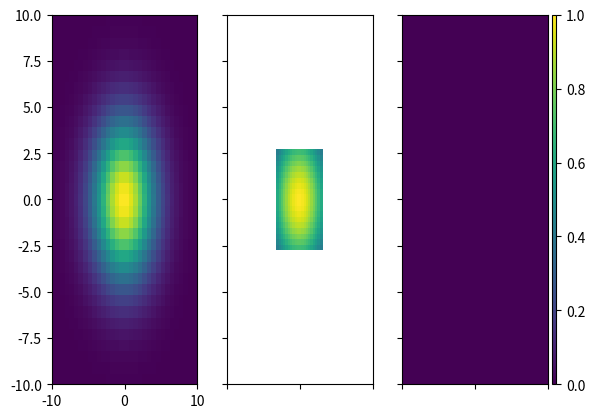

This chart was generated by the following Python code:
# modules
import numpy as np
import matplotlib.pyplot as plt


class Nested2DGrid(object):
    """docstring for NestedGrid"""
    def __init__(self, xx, yy, precision = 7):
        super(Nested2DGrid, self).__init__()
        self.xx = xx
        self.yy = yy
        ny, nx = xx.shape
        self.ny, self.nx = ny, nx
        self.dx = xx[0,1] - xx[0,0]
        self.dy = yy[1,0] - yy[0,0]
        self.xc = xx[ny//2, nx//2]
        self.yc = yy[ny//2, nx//2]
        self.yci, self.xci = ny//2, nx//2

        if (_check := self.check_symmetry(precision))[0]:
            pass
        else:
            print('ERROR\tNested2DGrid: Input grid must be symmetric but not.')
            print('ERROR\tNested2DGrid: Condition.')
            print('ERROR\tNested2DGrid: [xcent, ycent, dx, dy]')
            print('ERROR\tNested2DGrid: ', _check[1])
            return None

        # retrive x and y
        x = self.xx[0,:]
        y = self.yy[:,0]
        xe = np.hstack([x - self.dx * 0.5, x[-1] + self.dx * 0.5])
        ye = np.hstack([y - self.dy * 0.5, y[-1] + self.dy * 0.5])
        self.x, self.y = x, y
        self.xe, self.ye = xe, ye


    def check_symmetry(self, decimals = 7):
        nx, ny = self.nx, self.ny
        xc = np.round(self.xc, decimals)
        yc = np.round(self.yc, decimals)
        _xcent = (xc == 0.) if nx%2 == 1 else (xc == - np.round(self.xx[ny//2 - 1, nx//2 - 1], decimals))
        _ycent = (yc == 0.) if ny%2 == 1 else (yc == - np.round(self.yy[ny//2 - 1, nx//2 - 1], decimals))
        delxs = (self.xx[1:,1:] - self.xx[:-1,:-1]) / self.dx
        delys = (self.yy[1:,1:] - self.yy[:-1,:-1]) / self.dy
        _xdel = (np.round(delxs, decimals) == 1. ).all()
        _ydel = (np.round(delys, decimals)  == 1. ).all()
        cond = [_xcent, _ycent, _xdel, _ydel]
        return all(cond), cond
    

    def nest(self, xlim,  ylim, nsub = 2):
        if (len(xlim) != 2) | (len(ylim) != 2):
            print('ERROR\tnest: Input xlim and/or ylim is not valid.')
            return 0

        self.nsub = nsub
        self.xlim_sub, self.ylim_sub = xlim, ylim
        ximin, ximax = index_between(self.x, xlim, mode='edge')[0]
        yimin, yimax = index_between(self.y, ylim, mode='edge')[0]
        _nx = ximax - ximin + 1
        _ny = yimax - yimin + 1
        xemin, xemax = self.xe[ximin], self.xe[ximax + 1]
        yemin, yemax = self.ye[yimin], self.ye[yimax + 1]
        self.xi0, self.xi1 = ximin, ximax # Starting and ending indices of nested grid
        self.yi0, self.yi1 = yimin, yimax # Starting and ending indices of nested grid

        # nested grid
        xe_sub = np.linspace(xemin, xemax, _nx * nsub + 1)
        ye_sub = np.linspace(yemin, yemax, _ny * nsub + 1)
        x_sub = 0.5 * (xe_sub[:-1] + xe_sub[1:])
        y_sub = 0.5 * (ye_sub[:-1] + ye_sub[1:])
        xx_sub, yy_sub = np.meshgrid(x_sub, y_sub)
        self.xe_sub, self.ye_sub = xe_sub, ye_sub
        self.x_sub, self.y_sub = x_sub, y_sub
        self.xx_sub, self.yy_sub = xx_sub, yy_sub
        self.dx_sub, self.dy_sub = self.dx / nsub, self.dy / nsub
        self.nx_sub, self.ny_sub = len(x_sub), len(y_sub)
        return xx_sub, yy_sub


    def where_subgrid(self):
        return np.where(
            (self.xx >= self.xlim_sub[0]) * (self.xx <= self.xlim_sub[1]) \
            * (self.yy >= self.ylim_sub[0]) * (self.yy <= self.ylim_sub[1]))


    def binning_onsubgrid(self, data):
        nbin = self.nsub
        d_avg = np.array([
            data[i::nbin, i::nbin]
            for i in range(nbin)
            ])
        return np.average(d_avg, axis = 0)


    def edgecut_indices(self, xlength, ylength):
        # edge indices for subgrid
        xi = int(xlength / self.dx_sub) if self.dx_sub > 0 else int(- xlength / self.dx_sub)
        yi = int(ylength / self.dy_sub)
        xi = (xi + self.nsub - 1) // self.nsub * self.nsub
        yi = (yi + self.nsub - 1) // self.nsub * self.nsub
        nxsub = int(self.nx_sub - 2 * xi)
        nysub = int(self.ny_sub - 2 * yi)
        # for original grid
        xi0 = int((self.nx - nxsub / self.nsub) / 2)
        yi0 = int((self.ny - nysub / self.nsub) / 2)

        return xi, yi, xi0, yi0


    def binning(self, nbin):
        if nbin%2 == 0:
            xx, yy = self.shift()
        else:
            xx, yy = self.xx.copy(), self.yy.copy()

        xcut = self.nx%nbin
        ycut = self.ny%nbin
        _xx = xx[ycut//2:-ycut//2, xcut//2:-xcut//2]
        _yy = yy[ycut//2:-ycut//2, xcut//2:-xcut//2]
        xx_avg = np.array([
            _xx[i::nbin, i::nbin]
            for i in range(nbin)
            ])
        yy_avg = np.array([
            _yy[i::nbin, i::nbin]
            for i in range(nbin)
            ])

        return np.average(xx_avg, axis= 0), np.average(yy_avg, axis= 0)


    def shift(self):
        rex = np.arange(-self.nx//2, self.nx//2+1, 1) + 0.5
        rex *= self.dx
        rey = np.arange(-self.ny//2, self.ny//2+1, 1) + 0.5
        rey *= self.dy
        return np.meshgrid(rex, rey)


def index_between(t, tlim, mode='all'):
    if not (len(tlim) == 2):
        if mode=='all':
            return np.full(np.shape(t), True)
        elif mode == 'edge':
            if len(t.shape) == 1:
                return tuple([[0, len(t)-1]])
            else:
                return tuple([[0, t.shape[i]] for i in range(len(t.shape))])
        else:
            print('index_between: mode parameter is not right.')
            return np.full(np.shape(t), True)
    else:
        if mode=='all':
            return (tlim[0] <= t) * (t <= tlim[1])
        elif mode == 'edge':
            nonzero = np.nonzero((tlim[0] <= t) * (t <= tlim[1]))
            return tuple([[np.min(i), np.max(i)] for i in nonzero])
        else:
            print('index_between: mode parameter is not right.')
            return (tlim[0] <= t) * (t <= tlim[1])



def main():
    # ---------- input -----------
    nx, ny = 32, 33
    xe = np.linspace(-10, 10, nx+1)
    #xe = np.logspace(-1, 1, nx+1)
    ye = np.linspace(-10, 10, ny+1)
    xc = 0.5 * (xe[:-1] + xe[1:])
    yc = 0.5 * (ye[:-1] + ye[1:])
    xx, yy = np.meshgrid(xc, yc)
    # ----------------------------


    # ---------- debug ------------
    # model on an input grid
    dd = np.exp( - (xx**2. / 18.) - (yy**2. / 18.))

    # nested grid
    gridder = Nested2DGrid(xx,yy)
    xx_sub, yy_sub = gridder.nest([-3., 3.], [-3., 3.], 2)
    # model on the nested grid
    dd_sub = np.exp( - (xx_sub**2. / 18.) - (yy_sub**2. / 18.))
    # binned
    dd_binned = gridder.binning_onsubgrid(dd_sub)
    dd_re = dd.copy()
    #print(gridder.where_subgrid())
    dd_re[gridder.where_subgrid()] = dd_binned.ravel()



    # plot
    fig, axes = plt.subplots(1,3)
    ax1, ax2, ax3 = axes

    xx_plt, yy_plt = np.meshgrid(xe, ye)
    ax1.pcolor(xx_plt, yy_plt, dd, vmin = 0., vmax = 1.)
    #ax1.pcolor(xx_sub_plt, yy_sub_plt, dd_sub)

    xx_sub_plt, yy_sub_plt = np.meshgrid(gridder.xe_sub, gridder.ye_sub)
    ax2.pcolor(xx_sub_plt, yy_sub_plt, dd_sub, vmin = 0., vmax = 1)
    c = ax3.pcolor(xx_plt, yy_plt, dd - dd_re, vmin = 0., vmax = 1)


    for axi in [ax1, ax2, ax3]:
        axi.set_xlim(-10,10)
        axi.set_ylim(-10,10)

    for axi in [ax2, ax3]:
        axi.set_xticklabels('')
        axi.set_yticklabels('')

    cax = ax3.inset_axes([1.03, 0., 0.03, 1.])
    plt.colorbar(c, cax=cax)


    plt.show()





if __name__ == '__main__':
    main()